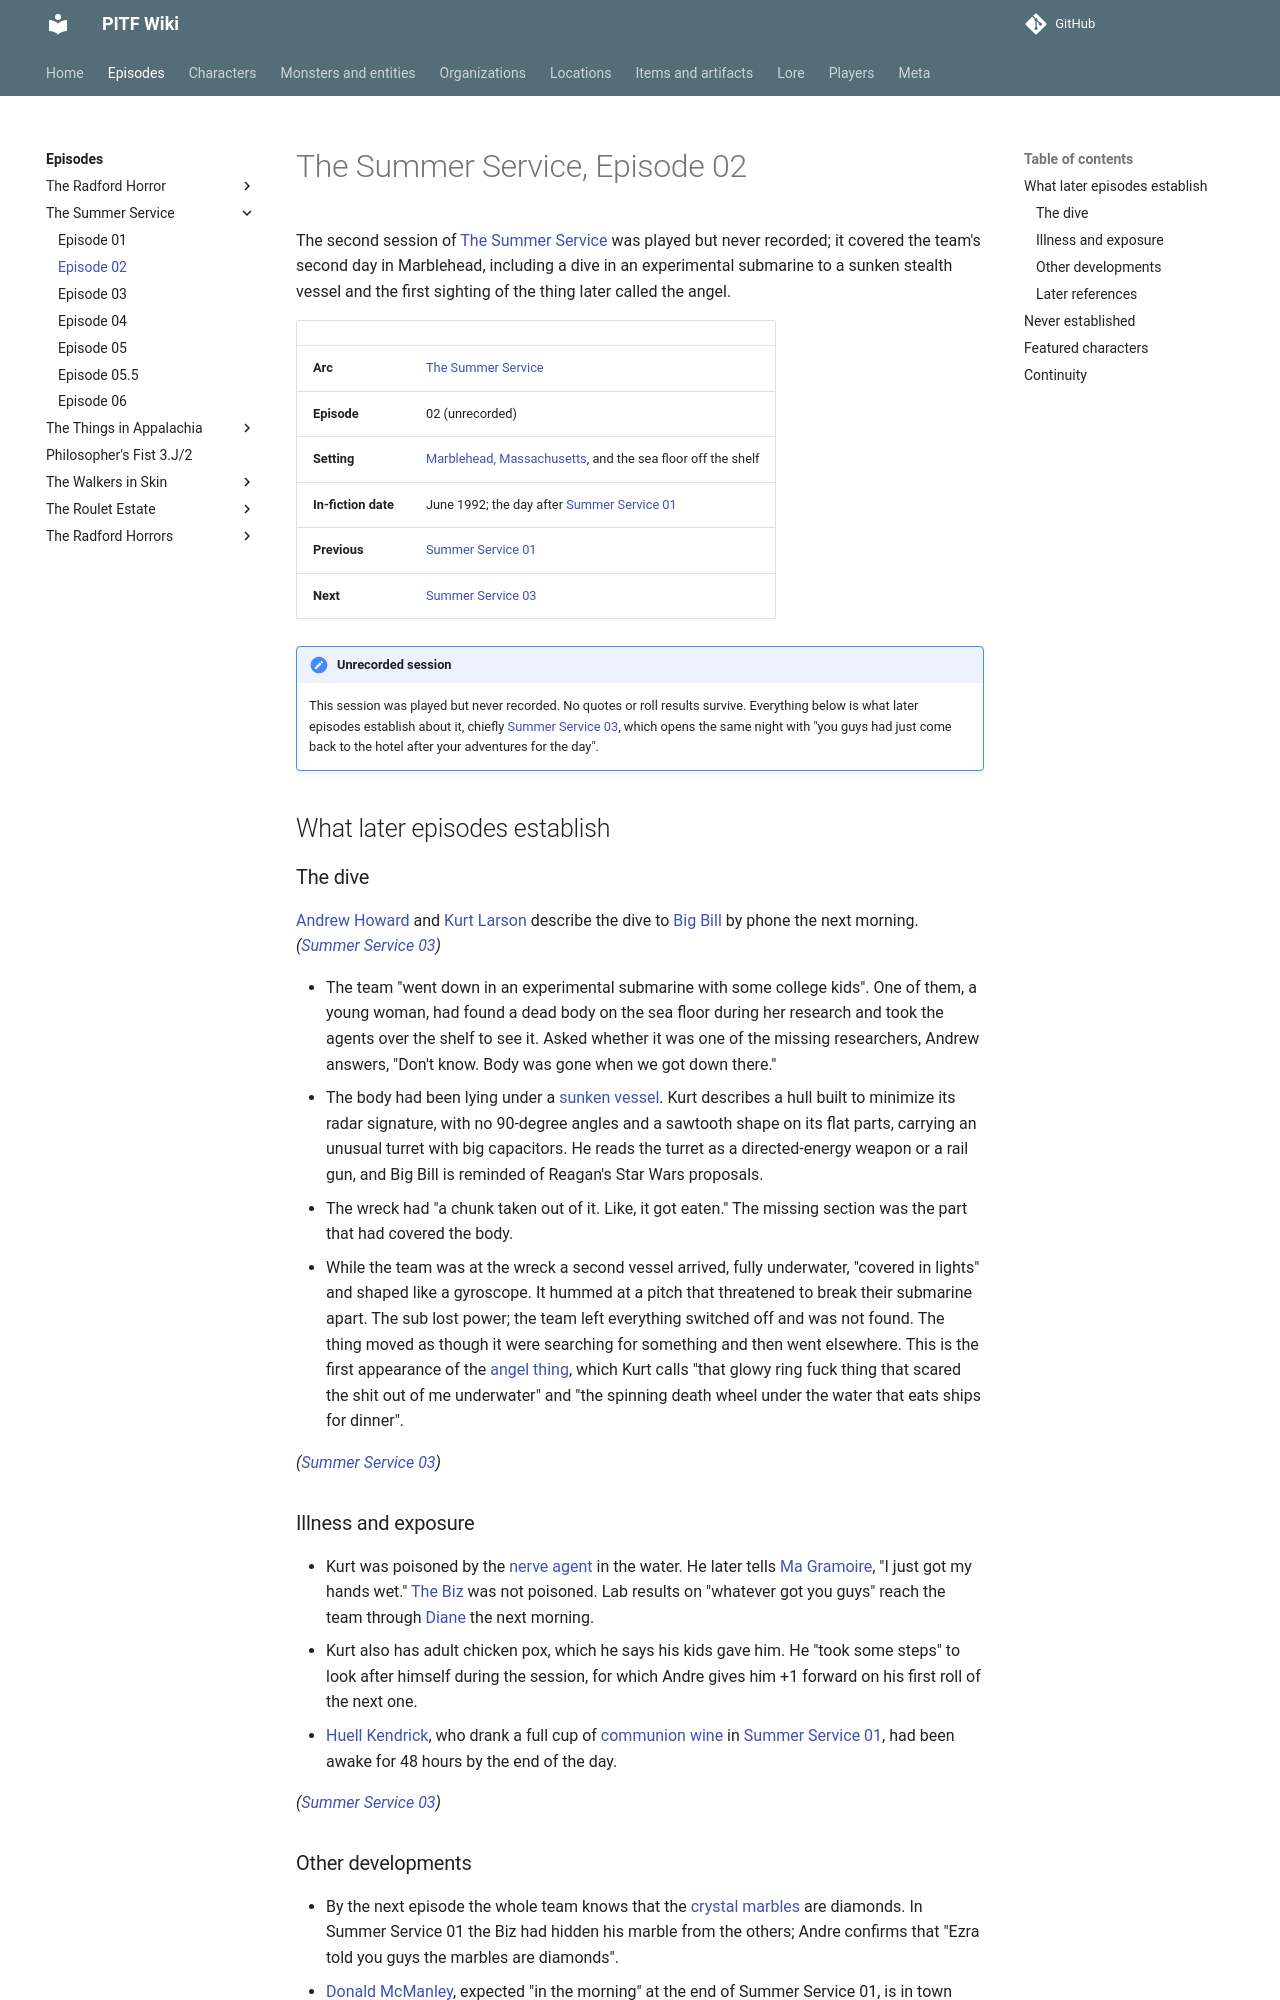

repository: AndreTInfante/pitf-wiki · page: episodes/summer-service/02/index.html · generator: mkdocs

# The Summer Service, Episode 02

The second session of [The Summer Service](index.md) was played but never recorded; it covered the team's second day in Marblehead, including a dive in an experimental submarine to a sunken stealth vessel and the first sighting of the thing later called the angel.

| | |
|---|---|
| **Arc** | [The Summer Service](index.md) |
| **Episode** | 02 (unrecorded) |
| **Setting** | [Marblehead, Massachusetts](../../locations/marblehead.md), and the sea floor off the shelf |
| **In-fiction date** | June 1992; the day after [Summer Service 01](01.md) |
| **Previous** | [Summer Service 01](01.md) |
| **Next** | [Summer Service 03](03.md) |

!!! note "Unrecorded session"
    This session was played but never recorded. No quotes or roll results survive. Everything below is what later episodes establish about it, chiefly [Summer Service 03](03.md), which opens the same night with "you guys had just come back to the hotel after your adventures for the day".

## What later episodes establish

### The dive

[Andrew Howard](../../characters/andrew-howard.md) and [Kurt Larson](../../characters/kurt-larson.md) describe the dive to [Big Bill](../../characters/big-bill.md) by phone the next morning. *([Summer Service 03](03.md))*

- The team "went down in an experimental submarine with some college kids". One of them, a young woman, had found a dead body on the sea floor during her research and took the agents over the shelf to see it. Asked whether it was one of the missing researchers, Andrew answers, "Don't know. Body was gone when we got down there."
- The body had been lying under a [sunken vessel](../../locations/stealth-wreck.md). Kurt describes a hull built to minimize its radar signature, with no 90-degree angles and a sawtooth shape on its flat parts, carrying an unusual turret with big capacitors. He reads the turret as a directed-energy weapon or a rail gun, and Big Bill is reminded of Reagan's Star Wars proposals.
- The wreck had "a chunk taken out of it. Like, it got eaten." The missing section was the part that had covered the body.
- While the team was at the wreck a second vessel arrived, fully underwater, "covered in lights" and shaped like a gyroscope. It hummed at a pitch that threatened to break their submarine apart. The sub lost power; the team left everything switched off and was not found. The thing moved as though it were searching for something and then went elsewhere. This is the first appearance of the [angel thing](../../monsters/angel-thing.md), which Kurt calls "that glowy ring fuck thing that scared the shit out of me underwater" and "the spinning death wheel under the water that eats ships for dinner".

*([Summer Service 03](03.md))*

### Illness and exposure

- Kurt was poisoned by the [nerve agent](../../lore/synthetic-nerve-agent.md) in the water. He later tells [Ma Gramoire](../../characters/ma-gramoire.md), "I just got my hands wet." [The Biz](../../characters/dick-baxter.md) was not poisoned. Lab results on "whatever got you guys" reach the team through [Diane](../../characters/diane.md) the next morning.
- Kurt also has adult chicken pox, which he says his kids gave him. He "took some steps" to look after himself during the session, for which Andre gives him +1 forward on his first roll of the next one.
- [Huell Kendrick](../../characters/huell-kendrick.md), who drank a full cup of [communion wine](../../items/communion-wine.md) in [Summer Service 01](01.md), had been awake for 48 hours by the end of the day.

*([Summer Service 03](03.md))*
